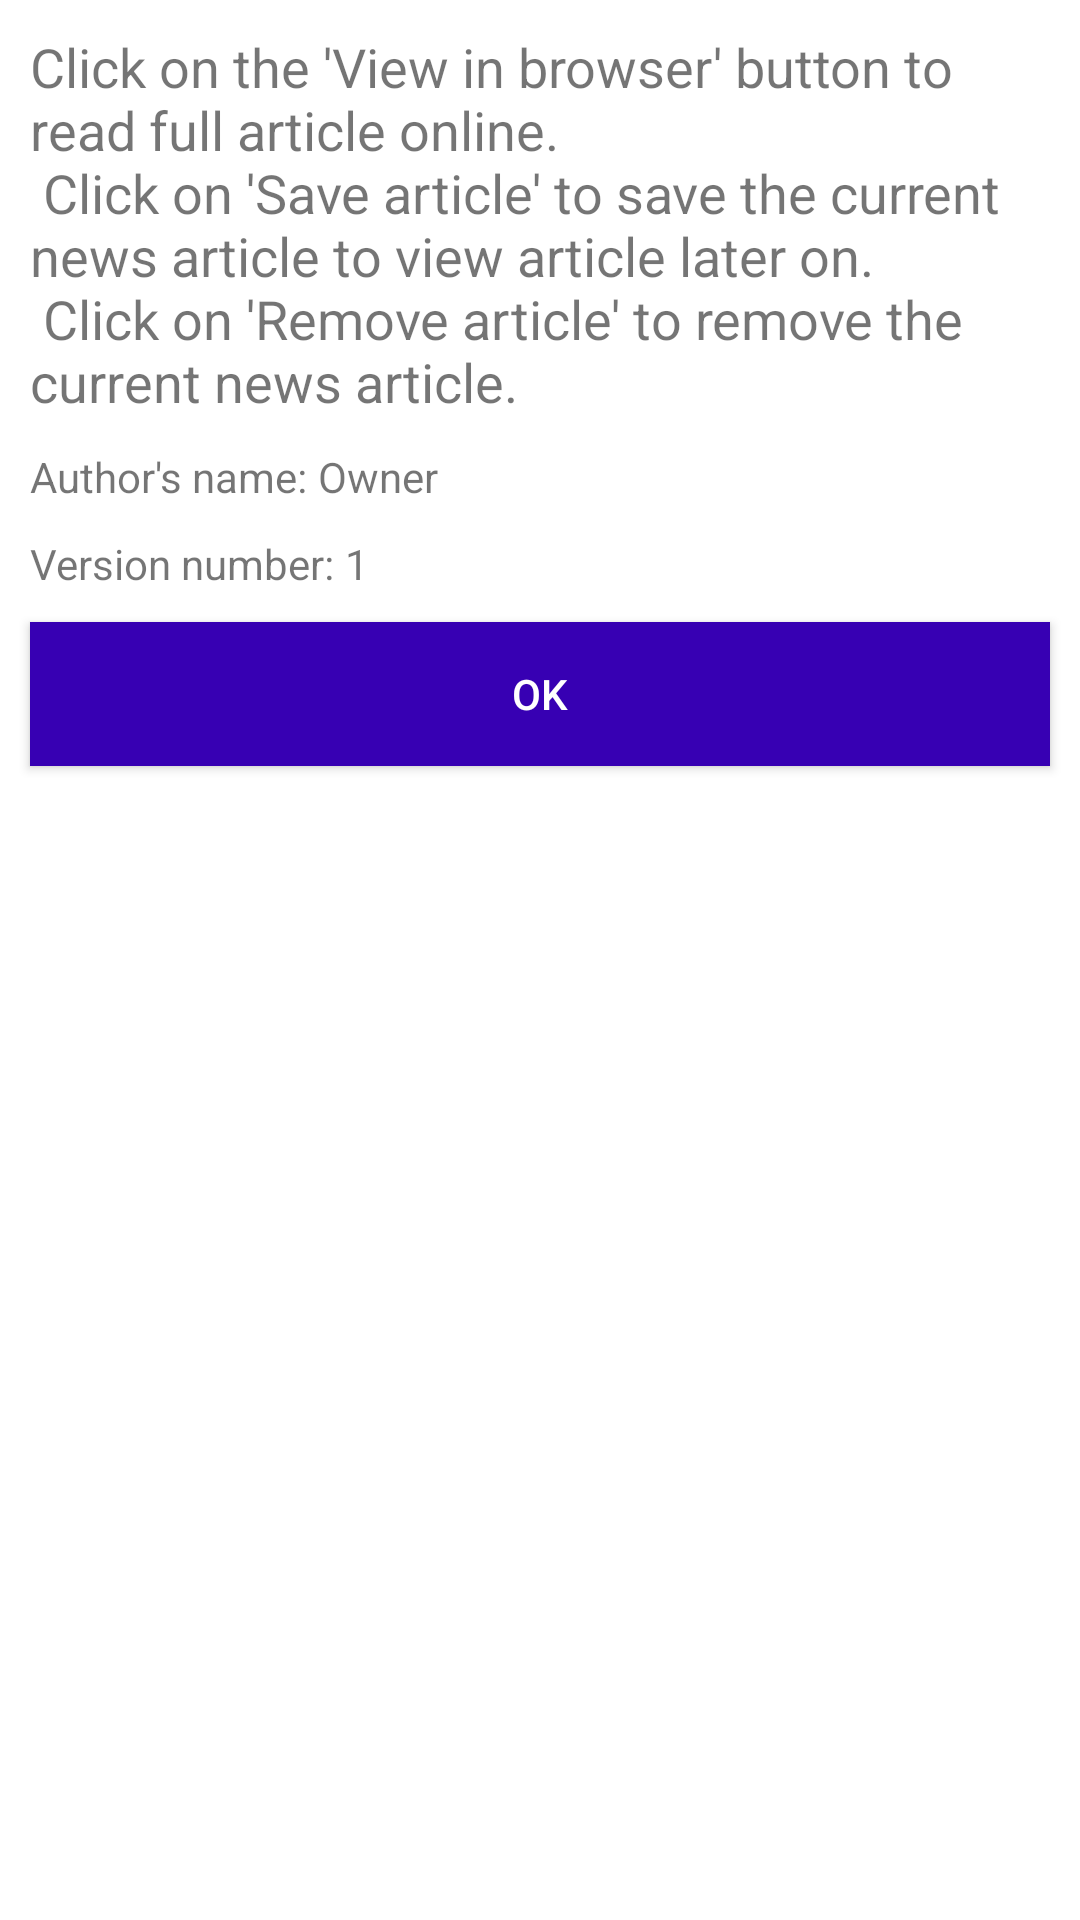

Produce the Android XML layout that renders to this screen, including the resource entries it uses.
<!-- AndroidManifest.xml: application theme AppTheme -->
<!-- res/layout/cbc_dialog_detail_help.xml -->
<?xml version="1.0" encoding="utf-8"?>
<LinearLayout xmlns:android="http://schemas.android.com/apk/res/android"
    android:layout_width="match_parent"
    android:layout_height="match_parent"
    android:background="@color/white"
    android:orientation="vertical"
    android:padding="5dp">

    <TextView
        android:layout_width="match_parent"
        android:layout_height="wrap_content"
        android:padding="5dp"
        android:text="@string/cbc_help_detail"
        android:textSize="18sp" />

    <LinearLayout
        android:layout_width="match_parent"
        android:layout_height="wrap_content"
        android:orientation="horizontal"
        android:padding="5dp">

        <TextView
            android:layout_width="wrap_content"
            android:layout_height="wrap_content"
            android:text="Author's name: " />

        <TextView
            android:layout_width="wrap_content"
            android:layout_height="wrap_content"
            android:text="Owner" />
    </LinearLayout>

    <LinearLayout
        android:layout_width="match_parent"
        android:layout_height="wrap_content"
        android:orientation="horizontal"
        android:padding="5dp">

        <TextView
            android:layout_width="wrap_content"
            android:layout_height="wrap_content"
            android:text="Version number: " />

        <TextView
            android:layout_width="wrap_content"
            android:layout_height="wrap_content"
            android:text="1" />
    </LinearLayout>

    <Button
        android:id="@+id/btnOk"
        android:layout_width="match_parent"
        android:layout_height="wrap_content"
        android:layout_margin="5dp"
        android:background="@color/colorPrimaryDark"
        android:text="@string/cbc_help_ok"
        android:textColor="@color/white" />
</LinearLayout>
<!-- resources referenced by this layout -->
<resources>
  <string name="cbc_help_detail">Click on the \'View in browser\' button to read full article online.\n
      Click on \'Save article\' to save the current news article to view article later on.\n
      Click on \'Remove article\' to remove the current news article.</string>
  <string name="cbc_help_ok">OK</string>
  <style name="AppTheme" parent="Theme.AppCompat.Light.DarkActionBar">
          
          <item name="colorPrimary">@color/colorPrimary</item>
          <item name="colorPrimaryDark">@color/colorPrimaryDark</item>
          <item name="colorAccent">@color/colorAccent</item>
      </style>
  <!-- not gathered from this repository: default colours our renderer supplied (Android Studio template values) -->
  <color name="white">#FFFFFFFF</color>
  <color name="colorPrimary">#FF6200EE</color>
  <color name="colorPrimaryDark">#FF3700B3</color>
  <color name="colorAccent">#FF03DAC5</color>
</resources>
